Photos from the image-classification dataset "Avocado Augmneted_Dataset" in the GitHub repository javapa2022/Software-enfermedades-de-hojas-de-paltas. Its 2 classes are: disease, healthy.

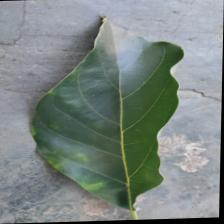
Label: healthy

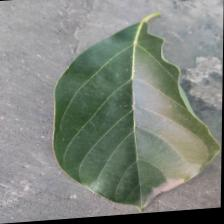
Label: healthy

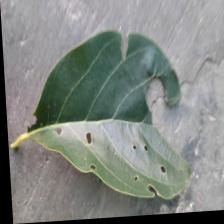
Label: disease

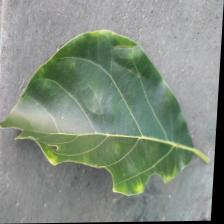
Label: disease

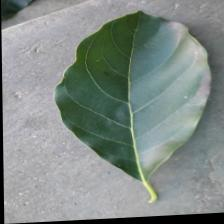
Label: disease

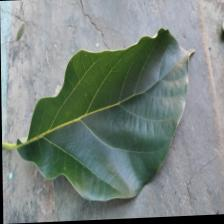
Label: healthy
